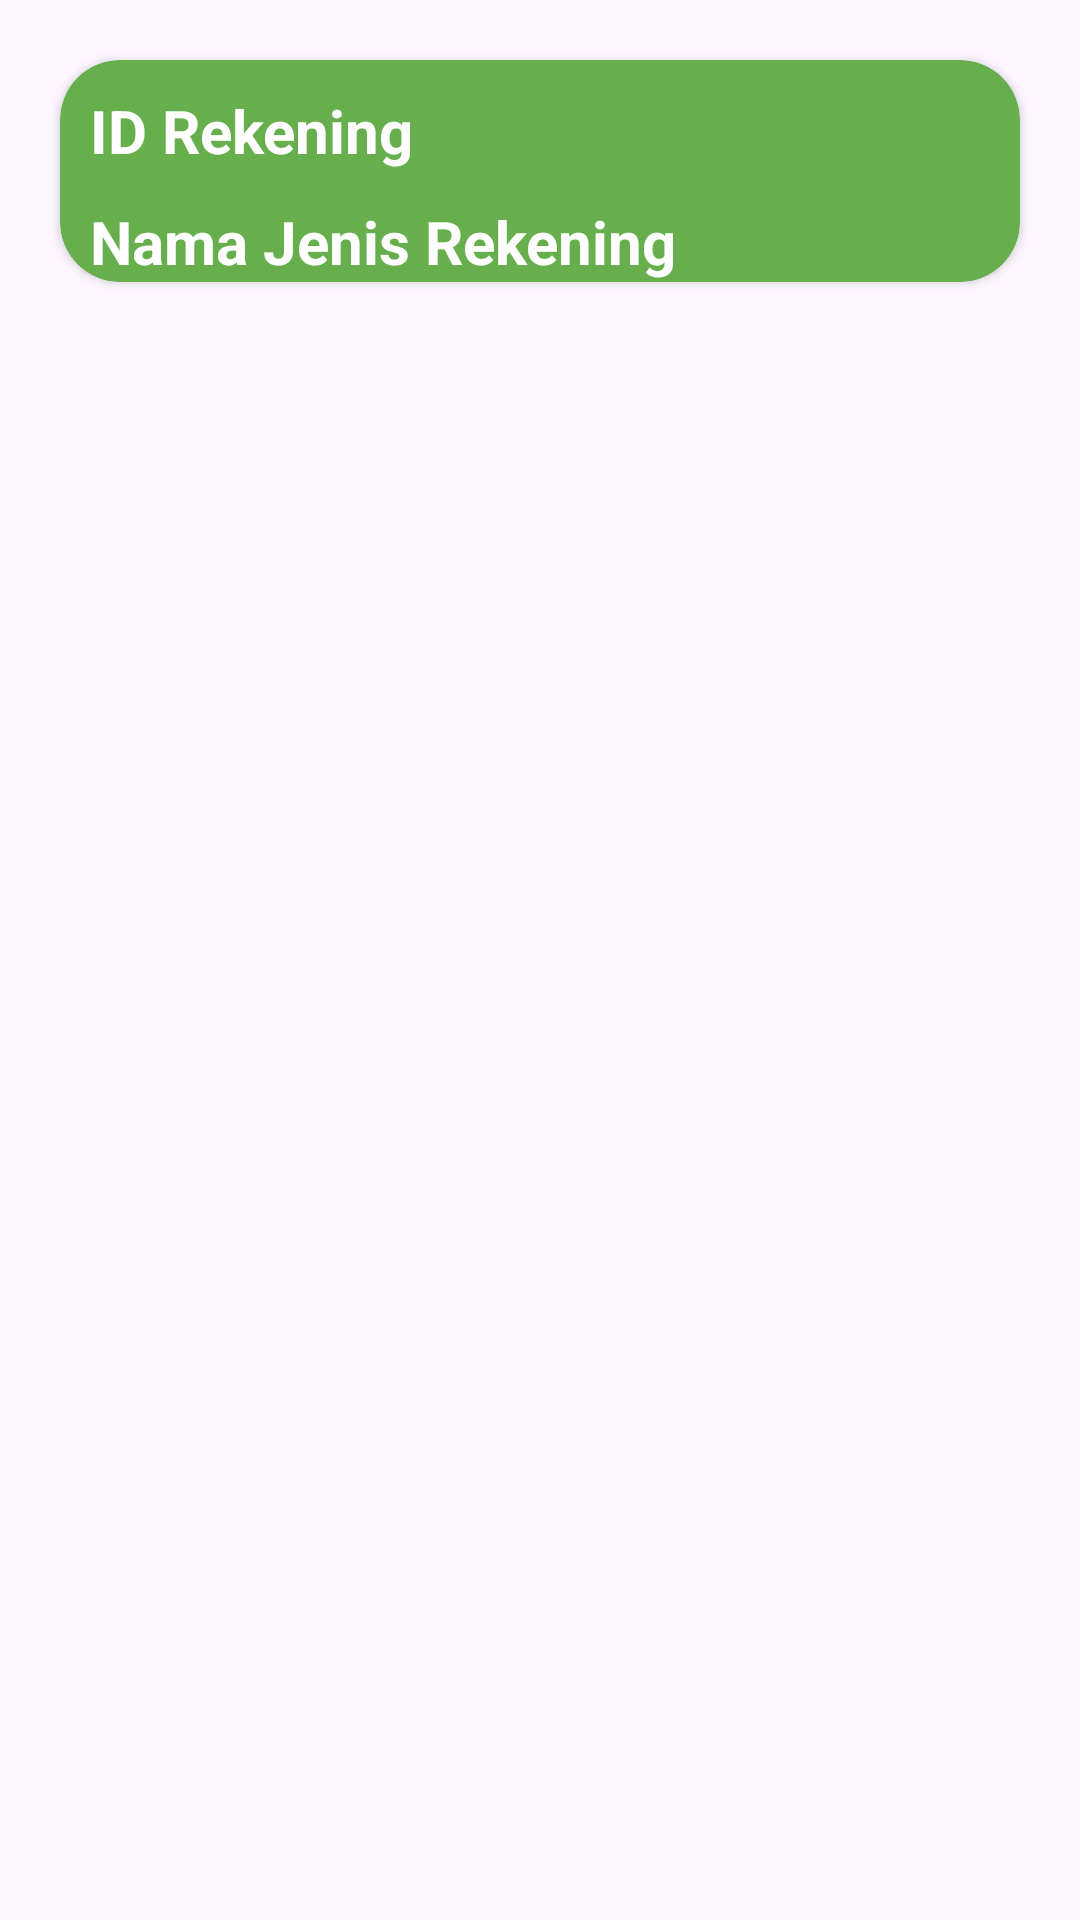

Write the Android layout XML for this screen, with the resource values it uses.
<!-- AndroidManifest.xml: application theme Theme.SiApel -->
<!-- res/layout/list_rekening.xml -->
<?xml version="1.0" encoding="utf-8"?>
<androidx.constraintlayout.widget.ConstraintLayout xmlns:android="http://schemas.android.com/apk/res/android"
    android:layout_width="match_parent"
    android:layout_height="match_parent"
    xmlns:app="http://schemas.android.com/apk/res-auto"
    xmlns:tools="http://schemas.android.com/tools">

    <androidx.cardview.widget.CardView
        android:id="@+id/cv_list"
        android:layout_width="match_parent"
        android:layout_height="wrap_content"
        android:layout_margin="20dp"
        app:layout_constraintTop_toTopOf="parent"
        tools:ignore="MissingConstraints"
        tools:layout_editor_absoluteX="20dp"
        app:cardCornerRadius="20dp"
        app:cardBackgroundColor="@color/green">

        <LinearLayout
            android:layout_width="match_parent"
            android:layout_height="wrap_content"
            android:orientation="vertical">

            <TextView
                android:id="@+id/tv_id_rekening"
                android:layout_width="match_parent"
                android:layout_height="wrap_content"
                android:text="ID Rekening"
                android:layout_marginStart="10dp"
                android:layout_marginEnd="10dp"
                android:layout_marginTop="10dp"
                android:textStyle="bold"
                android:textSize="20dp"
                android:textColor="@color/white"/>

            <TextView
                android:id="@+id/tv_nama_rekening"
                android:layout_width="match_parent"
                android:layout_height="wrap_content"
                android:text="Nama Jenis Rekening"
                android:layout_marginStart="10dp"
                android:layout_marginEnd="10dp"
                android:layout_marginTop="10dp"
                android:textStyle="bold"
                android:textSize="20dp"
                android:textColor="@color/white" />

        </LinearLayout>

    </androidx.cardview.widget.CardView>


</androidx.constraintlayout.widget.ConstraintLayout>
<!-- resources referenced by this layout -->
<resources>
  <color name="green">#66AF4C</color>
  <color name="white">#FFFFFFFF</color>
  <style name="Theme.SiApel" parent="Base.Theme.SiApel" />
  <style name="Base.Theme.SiApel" parent="Theme.Material3.DayNight.NoActionBar">
          
          
      </style>
</resources>
